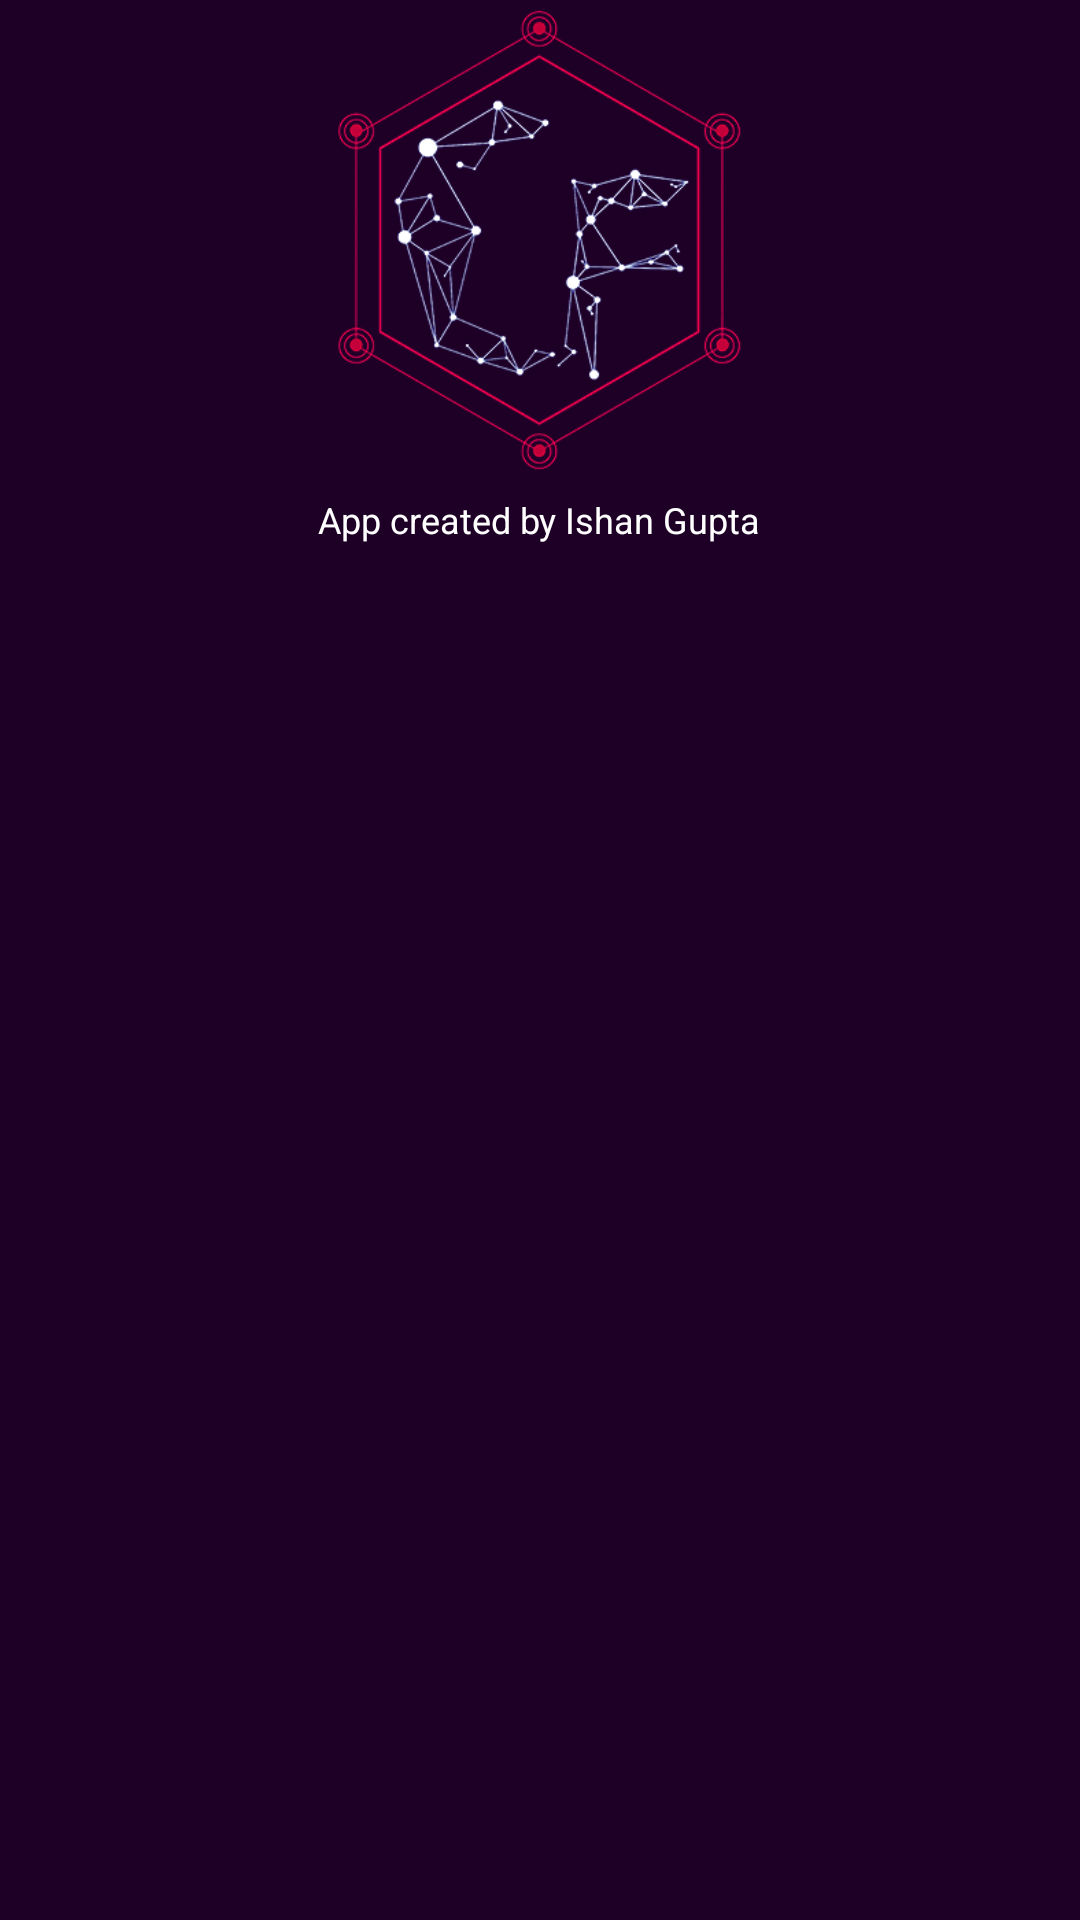

Here is an Android app screen rendered from its layout file. Give the layout XML and the strings, colors and styles it references.
<!-- AndroidManifest.xml: application theme AppTheme -->
<!-- res/layout/nav_header.xml -->
<?xml version="1.0" encoding="utf-8"?>
<RelativeLayout xmlns:android="http://schemas.android.com/apk/res/android"
    android:layout_width="match_parent"
    android:background="@color/colorPrimaryDark"
    android:layout_height="wrap_content">


    <ImageView
        android:layout_width="match_parent"
        android:src="@drawable/cfest350"
        android:id="@+id/imageView3"
        android:scaleType="fitCenter"
        android:layout_height="160dp"
        android:layout_alignParentTop="true"
        android:layout_alignParentLeft="true"
        android:layout_alignParentStart="true" />
    <LinearLayout
        android:layout_width="wrap_content"
        android:layout_height="wrap_content"
        android:orientation="vertical"
        android:layout_below="@id/imageView3"
        android:layout_centerHorizontal="true">
        <TextView
            android:layout_width="wrap_content"
            android:layout_height="wrap_content"
            android:text="App created by Ishan Gupta"
            android:textSize="12dp"
            android:layout_marginBottom="5dp"
            android:layout_marginTop="5dp"
            android:gravity="center_horizontal"
            android:textColor="#ffffff"/>
    </LinearLayout>


</RelativeLayout>
<!-- resources referenced by this layout -->
<resources>
  <color name="colorPrimaryDark">#1E0027</color>
  <!-- drawable cfest350: png bitmap (drawable, 87319 bytes) -->
  <style name="AppTheme" parent="Theme.AppCompat.Light.NoActionBar">
          
          <item name="colorPrimary">@color/colorPrimary</item>
          <item name="colorPrimaryDark">@color/colorPrimaryDark</item>
          <item name="colorAccent">@color/colorAccent</item>
      </style>
  <color name="colorPrimary">#540086</color>
  <color name="colorAccent">#ff0039</color>
</resources>
